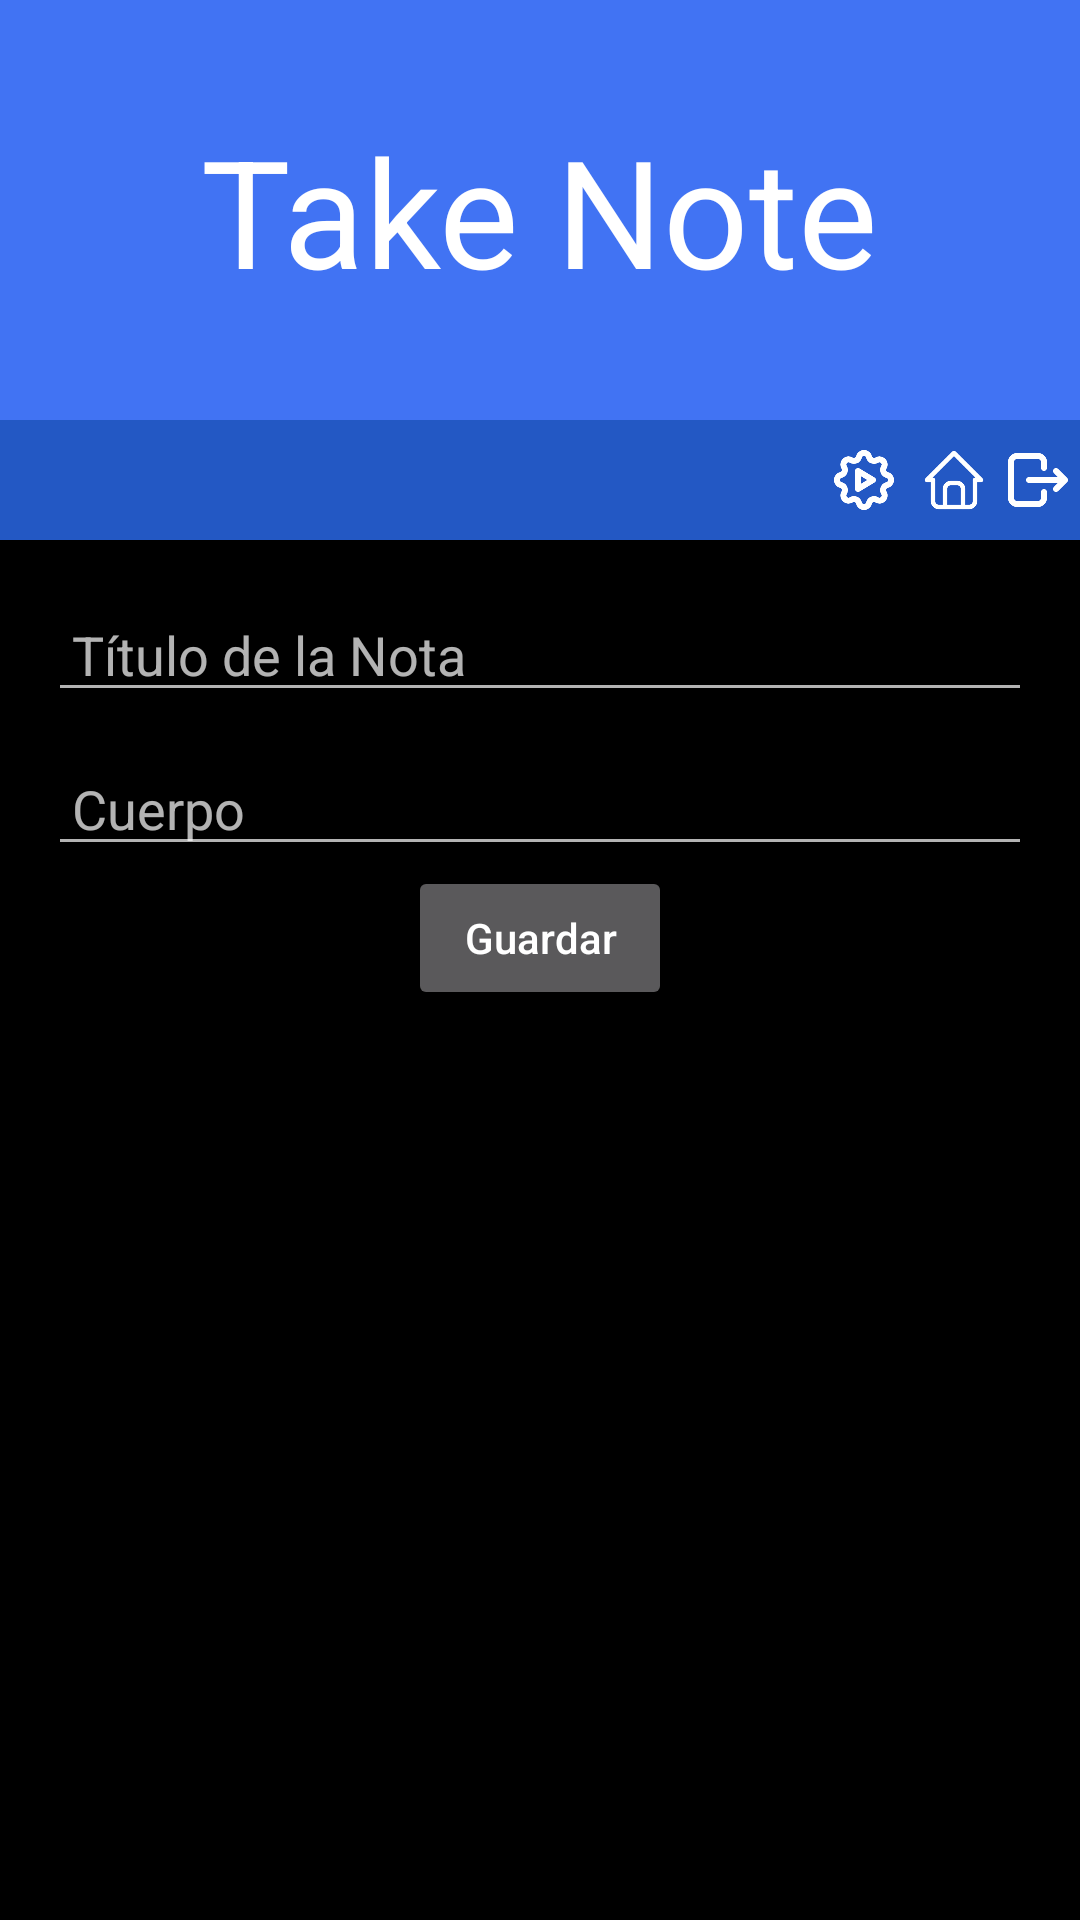

This screen was rendered from an Android layout file. Write that file and the resources it references.
<!-- AndroidManifest.xml: application theme AppTheme.NoActionBar -->
<!-- res/layout/editar_nota.xml -->
<?xml version="1.0" encoding="utf-8"?>
<androidx.coordinatorlayout.widget.CoordinatorLayout
    xmlns:android="http://schemas.android.com/apk/res/android"
    xmlns:app="http://schemas.android.com/apk/res-auto"
    android:layout_width="match_parent"
    android:layout_height="match_parent"
    android:id="@+id/mainCoordinatorLayout"
    android:fitsSystemWindows="true">

    <com.google.android.material.appbar.AppBarLayout
        android:id="@+id/appBarLayout"
        android:layout_width="match_parent"
        android:layout_height="wrap_content"
        android:fitsSystemWindows="true">

        <RelativeLayout
            android:id="@+id/toolbarLayout"
            android:layout_width="match_parent"
            android:layout_height="140dp"
            android:background="@color/blue">

            <TextView
                android:id="@+id/toolbarTitle"
                android:layout_width="wrap_content"
                android:layout_height="wrap_content"
                android:layout_centerInParent="true"
                android:textColor="@color/white"
                android:text="Take Note"
                android:textSize="50sp" />
        </RelativeLayout>

        <RelativeLayout
            android:layout_width="match_parent"
            android:layout_height="40dp"
            android:background="@color/blue_dark"
            >

            <ImageView
                android:id="@+id/iconoConfig"
                android:layout_width="24dp"
                android:layout_height="24dp"
                android:layout_alignParentEnd="true"
                android:layout_centerVertical="true"
                android:layout_centerHorizontal="true"
                android:layout_marginEnd="60dp"
                app:tint="@android:color/white"
                android:src="@drawable/config"
                android:contentDescription= "Click para ir a ajustes"
                />

            <ImageView
                android:id="@+id/iconoHome"
                android:layout_width="24dp"
                android:layout_height="24dp"
                android:layout_alignParentEnd="true"
                android:layout_centerVertical="true"
                android:layout_centerHorizontal="true"
                android:layout_marginEnd="30dp"
                android:src="@drawable/home"
                app:tint="@android:color/white"
                android:contentDescription= "Click para ir al inicio"
                />

            <ImageView
                android:id="@+id/iconoCerrarSesion"
                android:layout_width="24dp"
                android:layout_height="24dp"
                android:layout_alignParentEnd="true"
                android:layout_centerVertical="true"
                android:layout_centerHorizontal="true"
                android:layout_marginEnd="2dp"
                android:src="@drawable/logout_dark"
                app:tint="@android:color/white"
                android:contentDescription= "Click para cerrar sesion"
                />

        </RelativeLayout>

    </com.google.android.material.appbar.AppBarLayout>

    <LinearLayout
        android:id="@+id/mainLinearLayout"
        android:layout_width="match_parent"
        android:layout_height="wrap_content"
        android:orientation="vertical"
        app:layout_behavior="@string/appbar_scrolling_view_behavior"
        android:padding="16dp">

        <EditText
            android:id="@+id/editTituloNota"
            android:layout_width="match_parent"
            android:layout_height="wrap_content"
            android:hint="Título de la Nota"
            android:layout_marginBottom="10dp"
            android:paddingLeft="8dp"
            android:textSize="18sp" />

        <EditText
            android:id="@+id/editCuerpoNota"
            android:layout_width="match_parent"
            android:layout_height="wrap_content"
            android:hint="Cuerpo"
            android:paddingLeft="8dp"
            android:textSize="18sp" />


        <Button
            android:id="@+id/btnGuardar"
            android:layout_width="wrap_content"
            android:layout_height="wrap_content"
            android:text="Guardar"
            android:textColor="@android:color/white"
            android:layout_gravity="center" />


    </LinearLayout>
</androidx.coordinatorlayout.widget.CoordinatorLayout>
<!-- resources referenced by this layout -->
<resources>
  <color name="blue">#4173F3</color>
  <color name="blue_dark">#2358C4</color>
  <color name="white">#FFFFFFFF</color>
  <!-- drawable config: png bitmap (drawable, 9873 bytes) -->
  <!-- drawable home: png bitmap (drawable, 6430 bytes) -->
  <!-- drawable logout_dark: png bitmap (drawable, 5175 bytes) -->
  <style name="AppTheme.NoActionBar">
          
      </style>
</resources>
